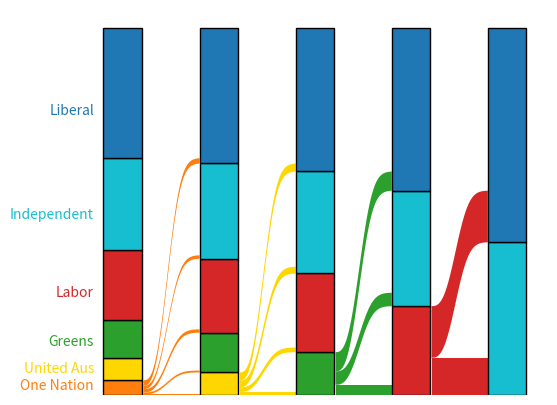

Python code for this plot:
# %%
'''
A bad little implementation of preferential voting for whatever use case you have, using the Instant-Runoff algorithm.
'''
import numpy as np 
import matplotlib.pyplot as plt

class party(object):
    def __init__(self, name, colour, desc=""):
        self.name = name
        self.desc = desc
        self.colour = colour
        
        
class ballot(object):
    def __init__(self, parties, preferences={}):
        self.parties = parties
        self.preferences = preferences
    
    def cast_votes(self):
        print(f"The choices are {[print(party.name) for party in self.parties]}")
        votes = input("Please enter your <COMMA SEPARATED> numerical preferences, 1 being highest, etc:")
        numbers = [float(value) for value in votes.split(',')]
        for i, party in enumerate(self.parties):
            self.preferences[party.name] = numbers[i]
        
    
    def obtain_votes(self):
        if len(self.preferences) == 0:
            raise ValueError("The votes have not yet been cast for this ballot.")
        else:
            return self.preferences
        


class election(object):
    def __init__(self, ballots):
        '''
        Parameters
        ----------
        parties : list of party objects
        ballots : list of ballot objects
        '''
        self.ballots = ballots
        self.tot_votes = len(ballots)
        self.parties = ballots[0].parties
        
        self.n_parties = len(self.parties)
        self.iterations = 0
        
        self.all_standings = []
        self.current_standing = {}
        for party in self.parties:
            self.current_standing[party.name] = 0
        
        self.calculated_result = False
    
    def distribute_votes(self, relevant_parties):
        party_counts = {party:0 for party in relevant_parties}
        for i in range(len(self.ballots)):
            preferences = self.ballots[i].obtain_votes()
            relevant_preferences = {party: preferences[party] for party in relevant_parties}
            highest_party = min(relevant_preferences, key=relevant_preferences.get)   # gets the dictionary key name corresponding to the lowest value (highest preference)
            party_counts[highest_party] += 1
        return party_counts
    
    def calculate_standing(self):
        old_standing = self.current_standing.copy()
        current_standing = {}
        relevant_parties = list(old_standing.keys())[:self.n_parties - self.iterations]      # assumes list is sorted in descending order of most votes
        
        current_standing = self.distribute_votes(relevant_parties)
        # now sort them in terms of descending popularity: https://stackoverflow.com/questions/613183/how-do-i-sort-a-dictionary-by-value
        current_standing = {party: votes for party, votes in sorted(current_standing.items(), key=lambda item: item[1])[::-1]} 
        
        return current_standing
        
        
        
    def calculate_result(self):
        majority_party = list(self.current_standing.keys())[0]
        while self.current_standing[majority_party] <= self.tot_votes / 2:
            new_standing = self.calculate_standing()
            self.current_standing = new_standing
            self.all_standings.append(self.current_standing)
            self.iterations += 1
            majority_party = list(self.current_standing.keys())[0]
        
        self.calculated_result = True
        
    def sankey_coords(self, x1, y1, x2, y2):
        X = np.linspace(0, 2, 100)
        Y = -np.exp(-X**2.8)
        Y = (Y+1) * (y2 - y1) + y1
        return np.linspace(x1, x2, 100), Y
        
    def alluvian_diagram(self):
        if not self.calculated_result:
            self.calculate_result()
        
        width = 0.4
        
        fig, ax = plt.subplots(figsize=(self.iterations + 1, 5))
        ax.set_axis_off()
        all_bars = []
        for i in range(self.iterations):
            standing = self.all_standings[i]
            standing_parties = list(standing.keys())[::-1]
            iter_bars = []
            height = 0
            sankey_height = 0
            if i == 0:
                previous_colour = 'r'
            else:
                previous_colour = next_colour
            for j in range(len(standing_parties)):
                for party in self.parties:
                    if standing_parties[j] == party.name:
                        current_party = party
                colour = current_party.colour
                bar_height = standing[standing_parties[j]]
                if i == 0:
                    ax.text(-0.3, height + bar_height/3, standing_parties[j], color=colour, horizontalalignment='right')
                elif i > 0:
                    previous_votes = self.all_standings[i - 1][standing_parties[j]]
                    delta_votes = bar_height - previous_votes
                    if j == 0:
                        ax.fill_between([i-1 + width/2 + 0.015, i - width/2], delta_votes, 0, color=previous_colour, ec=None)
                    else:
                        X, Y = self.sankey_coords(i-1 + width/2 + 0.015, sankey_height, i - width/2, height)
                        ax.fill_between(X, Y, Y + delta_votes, color=previous_colour, ec=None)
                    sankey_height += delta_votes
                        
                iter_bars.append(ax.bar(i, bar_height, width=width, bottom=height, color=colour, ec='k'))
                height += bar_height
                
                if j == 0:
                    next_colour = colour
        return fig
                
        
        

def main():
    party_names = ['Liberal', 'Independent', 'Labor', 'Greens', 'United Aus', 'One Nation']
    party_colours = ['tab:blue', 'tab:cyan', 'tab:red', 'tab:green', 'gold', 'tab:orange']
    party_probs = {'Liberal': 0.35, 'Independent':0.25, 'Labor':0.2, 'Greens':0.11, 'United Aus':0.06, 'One Nation':0.04}
    parties = [party(name, colour) for name, colour in zip(party_names, party_colours)]
    
    all_ballots = []
    for i in range(10000):
        preferences = {}
        valid_parties = party_names.copy()
        random_nums = np.random.uniform(size=len(party_names)-1)
        
        for k in range(len(party_names)-1):
            j = 0
            mult = sum(party_probs[party] for party in valid_parties)
            while True:
                if random_nums[k] < sum(party_probs[valid_parties[jj]] for jj in range(j)) / mult:
                    preferences[valid_parties[j-1]] = k+1
                    break
                j += 1
            valid_parties.remove(valid_parties[j-1])
        preferences[valid_parties[0]] = len(party_names)
        all_ballots.append(ballot(parties, preferences=preferences))
    
    this_election = election(all_ballots)
    this_election.calculate_result()
    print(this_election.all_standings)
    
    fig = this_election.alluvian_diagram()
    fig.savefig('diagram.png', dpi=400)
        

if __name__ == "__main__":
    main()


# %%
